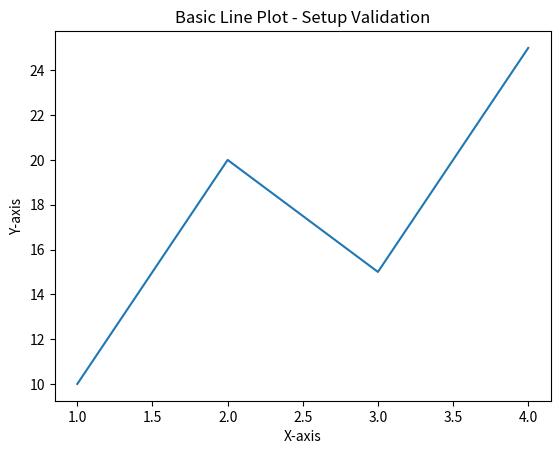

Generate this figure with matplotlib:
# UC1 – Initialize Data Visualization Environment

import matplotlib.pyplot as plt
import seaborn as sns

# Sample data
x = [1, 2, 3, 4]
y = [10, 20, 15, 25]

# Basic plot
plt.plot(x, y)

# Add title and labels
plt.title("Basic Line Plot - Setup Validation")
plt.xlabel("X-axis")
plt.ylabel("Y-axis")

# Show plot
plt.show()
